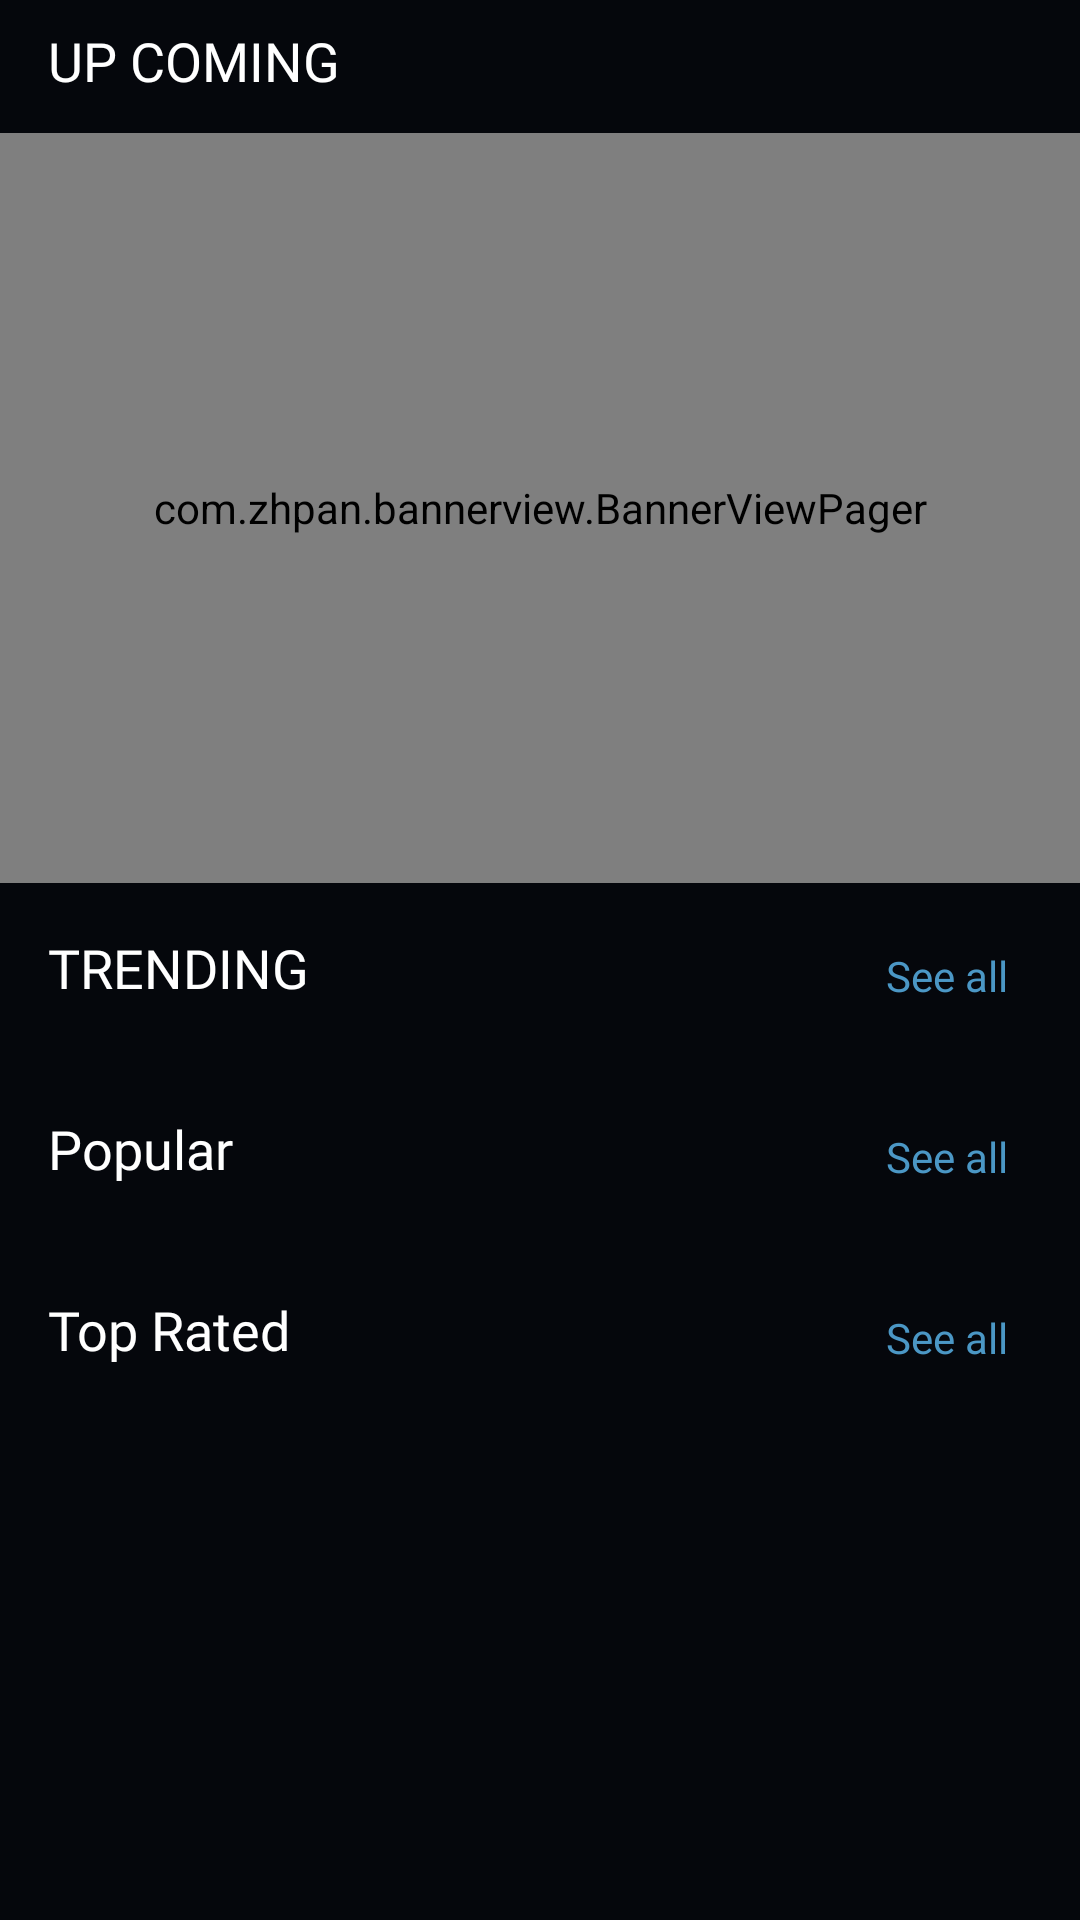

Android layout source for this screen:
<!-- AndroidManifest.xml: application theme Theme.MovieApp -->
<!-- res/layout/fragment_movie.xml -->
<?xml version="1.0" encoding="utf-8"?>
<layout xmlns:android="http://schemas.android.com/apk/res/android"
    xmlns:app="http://schemas.android.com/apk/res-auto"
    xmlns:tools="http://schemas.android.com/tools">

    <data>

    </data>

    <androidx.constraintlayout.widget.ConstraintLayout
        android:layout_width="match_parent"
        android:layout_height="match_parent"
        android:background="@color/dark"
        tools:context=".ui.fragment.movie.MovieFragment"
        tools:ignore="RtlSymmetry">

        <ImageView
            android:id="@+id/error_imageView"
            android:layout_width="100dp"
            android:layout_height="100dp"
            android:alpha="0.6"
            android:src="@drawable/ic_sad"
            android:visibility="gone"
            app:layout_constraintBottom_toBottomOf="parent"
            app:layout_constraintEnd_toEndOf="parent"
            app:layout_constraintStart_toStartOf="parent"
            app:layout_constraintTop_toTopOf="parent"
            app:layout_constraintVertical_bias="0.37"
            app:tint="@color/white"
            tools:ignore="ContentDescription" />

        <TextView
            android:id="@+id/error_textView"
            android:layout_width="wrap_content"
            android:layout_height="wrap_content"
            android:layout_marginTop="8dp"
            android:alpha="0.6"
            android:fontFamily="@font/raleway_regular"
            android:text="@string/no_data"
            android:textColor="@color/white"
            android:textSize="18sp"
            android:textStyle="bold"
            android:visibility="gone"
            app:layout_constraintEnd_toEndOf="@+id/error_imageView"
            app:layout_constraintStart_toStartOf="@+id/error_imageView"
            app:layout_constraintTop_toBottomOf="@+id/error_imageView" />

        <com.facebook.shimmer.ShimmerFrameLayout
            android:id="@+id/shimmerFrameLayout"
            android:layout_width="0dp"
            android:layout_height="0dp"
            android:layout_marginStart="16dp"
            android:visibility="gone"
            app:layout_constraintBottom_toBottomOf="parent"
            app:layout_constraintEnd_toEndOf="parent"
            app:layout_constraintStart_toStartOf="parent"
            app:layout_constraintTop_toTopOf="parent">

            <LinearLayout
                android:layout_width="match_parent"
                android:layout_height="match_parent"
                android:orientation="vertical">

                <include layout="@layout/placeholder_row_banner" />

                <include layout="@layout/placeholder_row_movies" />

                <include layout="@layout/placeholder_row_movies" />

                <include layout="@layout/placeholder_row_movies" />

                <include layout="@layout/placeholder_row_movies" />
            </LinearLayout>

        </com.facebook.shimmer.ShimmerFrameLayout>


        <ScrollView
            android:id="@+id/sv_movies"
            android:layout_width="match_parent"
            android:layout_height="match_parent"
            app:layout_constraintBottom_toBottomOf="parent"
            app:layout_constraintEnd_toEndOf="parent"
            app:layout_constraintStart_toStartOf="parent"
            app:layout_constraintTop_toTopOf="parent">

            <androidx.constraintlayout.widget.ConstraintLayout
                android:layout_width="match_parent"
                android:layout_height="wrap_content">

                <TextView
                    android:id="@+id/textView_upcoming"
                    android:layout_width="wrap_content"
                    android:layout_height="wrap_content"
                    android:layout_marginStart="16dp"
                    android:layout_marginTop="8dp"
                    android:fontFamily="@font/raleway_regular"
                    android:text="@string/up_coming"
                    android:textColor="@color/white"
                    android:textSize="18sp"
                    app:layout_constraintStart_toStartOf="parent"
                    app:layout_constraintTop_toTopOf="parent" />

                <com.zhpan.bannerview.BannerViewPager
                    android:id="@+id/banner_view"
                    android:layout_width="match_parent"
                    android:layout_height="250dp"
                    android:layout_marginTop="12dp"
                    app:layout_constraintEnd_toEndOf="parent"
                    app:layout_constraintStart_toStartOf="parent"
                    app:layout_constraintTop_toBottomOf="@id/textView_upcoming" />

                <TextView
                    android:id="@+id/textView_trending"
                    android:layout_width="wrap_content"
                    android:layout_height="wrap_content"
                    android:layout_marginStart="16dp"
                    android:layout_marginTop="16dp"
                    android:fontFamily="@font/raleway_regular"
                    android:text="@string/trending"
                    android:textColor="@color/white"
                    android:textSize="18sp"
                    app:layout_constraintStart_toStartOf="parent"
                    app:layout_constraintTop_toBottomOf="@+id/banner_view" />

                <TextView
                    android:id="@+id/see_all_trending"
                    android:layout_width="wrap_content"
                    android:layout_height="wrap_content"
                    android:layout_marginEnd="24dp"
                    android:text="@string/see_all"
                    android:textColor="@color/light_blue"
                    app:layout_constraintBottom_toBottomOf="@+id/textView_trending"
                    app:layout_constraintEnd_toEndOf="parent" />

                <androidx.recyclerview.widget.RecyclerView
                    android:id="@+id/rv_trending"
                    android:layout_width="match_parent"
                    android:layout_height="wrap_content"
                    android:layout_marginStart="16dp"
                    android:layout_marginTop="12dp"
                    android:orientation="horizontal"
                    app:layout_constraintEnd_toEndOf="parent"
                    app:layout_constraintStart_toStartOf="parent"
                    app:layout_constraintTop_toBottomOf="@id/textView_trending"
                    tools:layoutManager="androidx.recyclerview.widget.LinearLayoutManager"
                    tools:listitem="@layout/item_row_movies" />

                <TextView
                    android:id="@+id/textView_popular"
                    android:layout_width="wrap_content"
                    android:layout_height="wrap_content"
                    android:layout_marginStart="16dp"
                    android:layout_marginTop="24dp"
                    android:fontFamily="@font/raleway_regular"
                    android:text="@string/popular"
                    android:textColor="@color/white"
                    android:textSize="18sp"
                    app:layout_constraintStart_toStartOf="parent"
                    app:layout_constraintTop_toBottomOf="@+id/rv_trending" />

                <TextView
                    android:id="@+id/see_all_popular"
                    android:layout_width="wrap_content"
                    android:layout_height="wrap_content"
                    android:layout_marginEnd="24dp"
                    android:text="@string/see_all"
                    android:textColor="@color/light_blue"
                    app:layout_constraintBottom_toBottomOf="@+id/textView_popular"
                    app:layout_constraintEnd_toEndOf="parent" />

                <androidx.recyclerview.widget.RecyclerView
                    android:id="@+id/rv_popular"
                    android:layout_width="match_parent"
                    android:layout_height="wrap_content"
                    android:layout_marginStart="16dp"
                    android:layout_marginTop="12dp"
                    android:orientation="horizontal"
                    app:layout_constraintEnd_toEndOf="parent"
                    app:layout_constraintStart_toStartOf="parent"
                    app:layout_constraintTop_toBottomOf="@id/textView_popular"
                    tools:layoutManager="androidx.recyclerview.widget.LinearLayoutManager"
                    tools:listitem="@layout/item_row_movies" />

                <TextView
                    android:id="@+id/textView_top_rated"
                    android:layout_width="wrap_content"
                    android:layout_height="wrap_content"
                    android:layout_marginStart="16dp"
                    android:layout_marginTop="24dp"
                    android:fontFamily="@font/raleway_regular"
                    android:text="@string/top_rated"
                    android:textColor="@color/white"
                    android:textSize="18sp"
                    app:layout_constraintStart_toStartOf="parent"
                    app:layout_constraintTop_toBottomOf="@id/rv_popular" />

                <TextView
                    android:id="@+id/see_all_top_rated"
                    android:layout_width="wrap_content"
                    android:layout_height="wrap_content"
                    android:layout_marginEnd="24dp"
                    android:text="@string/see_all"
                    android:textColor="@color/light_blue"
                    app:layout_constraintBottom_toBottomOf="@+id/textView_top_rated"
                    app:layout_constraintEnd_toEndOf="parent" />

                <androidx.recyclerview.widget.RecyclerView
                    android:id="@+id/rv_top_rated"
                    android:layout_width="match_parent"
                    android:layout_height="wrap_content"
                    android:layout_marginStart="16dp"
                    android:layout_marginTop="12dp"
                    android:orientation="horizontal"
                    app:layout_constraintEnd_toEndOf="parent"
                    app:layout_constraintStart_toStartOf="parent"
                    app:layout_constraintTop_toBottomOf="@id/textView_top_rated"
                    tools:layoutManager="androidx.recyclerview.widget.LinearLayoutManager"
                    tools:listitem="@layout/item_row_movies" />


                <TextView
                    android:id="@+id/text"
                    android:layout_width="wrap_content"
                    android:layout_height="wrap_content"
                    android:layout_marginTop="100dp"
                    app:layout_constraintStart_toStartOf="parent"
                    app:layout_constraintTop_toBottomOf="@id/rv_top_rated" />

            </androidx.constraintlayout.widget.ConstraintLayout>
        </ScrollView>
    </androidx.constraintlayout.widget.ConstraintLayout>

</layout>
<!-- res/layout/placeholder_row_banner.xml (included above) -->
<?xml version="1.0" encoding="utf-8"?>
<androidx.constraintlayout.widget.ConstraintLayout xmlns:android="http://schemas.android.com/apk/res/android"
    xmlns:app="http://schemas.android.com/apk/res-auto"
    android:layout_width="wrap_content"
    android:layout_height="wrap_content"
    android:layout_marginTop="16dp"
    android:layout_marginEnd="16dp"
    android:layout_marginBottom="4dp">

    <View
        android:id="@+id/view"
        android:layout_width="100dp"
        android:layout_height="24dp"
        android:background="@color/placeholderColor"
        app:layout_constraintStart_toStartOf="parent"
        app:layout_constraintTop_toTopOf="parent" />

    <View
        android:id="@+id/view2"
        android:layout_width="match_parent"
        android:layout_height="250dp"
        android:layout_marginTop="12dp"
        android:background="@drawable/shape_bg_banner"
        app:layout_constraintEnd_toEndOf="parent"
        app:layout_constraintStart_toStartOf="parent"
        app:layout_constraintTop_toBottomOf="@+id/view" />


</androidx.constraintlayout.widget.ConstraintLayout>
<!-- res/layout/placeholder_row_movies.xml (included above) -->
<?xml version="1.0" encoding="utf-8"?>
<androidx.constraintlayout.widget.ConstraintLayout xmlns:android="http://schemas.android.com/apk/res/android"
    xmlns:app="http://schemas.android.com/apk/res-auto"
    android:layout_width="wrap_content"
    android:layout_height="wrap_content"
    android:layout_marginTop="16dp"
    android:layout_marginBottom="4dp">

    <View
        android:id="@+id/view10"
        android:layout_width="100dp"
        android:layout_height="24dp"
        android:background="@color/placeholderColor"
        app:layout_constraintStart_toStartOf="parent"
        app:layout_constraintTop_toTopOf="parent" />

    <View
        android:id="@+id/view11"
        android:layout_width="50dp"
        android:layout_height="16dp"
        android:background="@color/placeholderColor"
        app:layout_constraintBottom_toBottomOf="@+id/view10"
        app:layout_constraintEnd_toEndOf="@+id/view6" />

    <View
        android:id="@+id/view"
        android:layout_width="120dp"
        android:layout_height="200dp"
        android:layout_marginTop="12dp"
        android:background="@color/placeholderColor"
        app:layout_constraintStart_toStartOf="parent"
        app:layout_constraintTop_toBottomOf="@+id/view10" />

    <View
        android:id="@+id/view2"
        android:layout_width="0dp"
        android:layout_height="16dp"
        android:layout_marginTop="12dp"
        android:background="@color/placeholderColor"
        app:layout_constraintEnd_toEndOf="@+id/view"
        app:layout_constraintStart_toStartOf="@+id/view"
        app:layout_constraintTop_toBottomOf="@+id/view" />

    <View
        android:id="@+id/view4"
        android:layout_width="50dp"
        android:layout_height="16dp"
        android:layout_marginTop="6dp"
        android:background="@color/placeholderColor"
        app:layout_constraintStart_toStartOf="parent"
        app:layout_constraintTop_toBottomOf="@+id/view2" />

    <View
        android:id="@+id/view3"
        android:layout_width="120dp"
        android:layout_height="200dp"
        android:layout_marginStart="12dp"
        android:background="@color/placeholderColor"
        app:layout_constraintStart_toEndOf="@+id/view"
        app:layout_constraintTop_toTopOf="@+id/view" />

    <View
        android:id="@+id/view5"
        android:layout_width="0dp"
        android:layout_height="16dp"
        android:background="@color/placeholderColor"
        app:layout_constraintBottom_toBottomOf="@+id/view2"
        app:layout_constraintEnd_toEndOf="@+id/view3"
        app:layout_constraintStart_toStartOf="@+id/view3" />

    <View
        android:id="@+id/view7"
        android:layout_width="50dp"
        android:layout_height="16dp"
        android:background="@color/placeholderColor"
        app:layout_constraintBottom_toBottomOf="@+id/view4"
        app:layout_constraintStart_toStartOf="@+id/view5" />

    <View
        android:id="@+id/view6"
        android:layout_width="120dp"
        android:layout_height="200dp"
        android:layout_marginStart="12dp"
        android:background="@color/placeholderColor"
        app:layout_constraintStart_toEndOf="@+id/view3"
        app:layout_constraintTop_toTopOf="@+id/view3" />

    <View
        android:id="@+id/view8"
        android:layout_width="0dp"
        android:layout_height="16dp"
        android:background="@color/placeholderColor"
        app:layout_constraintBottom_toBottomOf="@+id/view5"
        app:layout_constraintEnd_toEndOf="@+id/view6"
        app:layout_constraintStart_toStartOf="@+id/view6" />

    <View
        android:layout_width="50dp"
        android:layout_height="16dp"
        android:background="@color/placeholderColor"
        app:layout_constraintBottom_toBottomOf="@+id/view7"
        app:layout_constraintStart_toStartOf="@+id/view8" />

</androidx.constraintlayout.widget.ConstraintLayout>
<!-- res/layout/item_row_movies.xml (included above) -->
<?xml version="1.0" encoding="utf-8"?>
<layout xmlns:android="http://schemas.android.com/apk/res/android"
    xmlns:app="http://schemas.android.com/apk/res-auto"
    xmlns:tools="http://schemas.android.com/tools">

    <data>
        <variable
            name="result"
            type="com.gato.movieapp.models.MovieResult" />

    </data>

    <androidx.constraintlayout.widget.ConstraintLayout
        android:layout_width="120dp"
        android:layout_marginEnd="12dp"
        onMovieClickListener="@{result}"
        android:layout_height="250dp">

        <androidx.cardview.widget.CardView
            android:id="@+id/cardView"
            android:layout_width="120dp"
            android:layout_height="200dp"
            app:cardCornerRadius="20dp"
            app:layout_constraintEnd_toEndOf="parent"
            app:layout_constraintStart_toStartOf="parent"
            app:layout_constraintTop_toTopOf="parent">

            <ImageView
                android:id="@+id/imageView"
                loadImageFromUrl="@{result.posterPath}"
                android:layout_width="match_parent"
                android:layout_height="match_parent"
                android:scaleType="centerCrop"
                tools:srcCompat="@tools:sample/avatars" />
        </androidx.cardview.widget.CardView>

        <TextView
            android:id="@+id/textView_title"
            android:layout_width="0dp"
            android:layout_height="wrap_content"
            android:layout_marginTop="12dp"
            android:ellipsize="end"
            android:fontFamily="@font/raleway_regular"
            android:maxLines="2"
            android:text="@{String.valueOf(result.title)}"
            android:textColor="@color/white"
            app:layout_constraintBottom_toBottomOf="parent"
            app:layout_constraintEnd_toEndOf="parent"
            app:layout_constraintStart_toStartOf="parent"
            app:layout_constraintTop_toBottomOf="@id/cardView"
            tools:text="Spider man: No way Home" />
    </androidx.constraintlayout.widget.ConstraintLayout>
</layout>
<!-- resources referenced by this layout -->
<resources>
  <color name="dark">#05070C</color>
  <color name="light_blue">#4B97C5</color>
  <color name="placeholderColor">@color/mediumGray</color>
  
      // Custom Chip Style
  <color name="white">#FFFFFFFF</color>
  <!-- drawable shape_bg_banner (drawable) -->
  <?xml version="1.0" encoding="utf-8"?>
  <shape xmlns:android="http://schemas.android.com/apk/res/android">
  
      <solid android:color="@color/placeholderColor" />
      <corners android:radius="10dp" />
  
  </shape>
  <string name="no_data">NO DATA</string>
  <string name="popular">Popular</string>
  <string name="see_all">See all</string>
  <string name="top_rated">Top Rated</string>
  <string name="trending">TRENDING</string>
  <string name="up_coming">UP COMING</string>
  <style name="Theme.MovieApp" parent="Theme.MaterialComponents.DayNight.DarkActionBar">
          
          <item name="colorPrimary">@color/dark</item>
          <item name="colorPrimaryVariant">@color/dark</item>
          <item name="colorOnPrimary">@color/white</item>
          
          <item name="colorSecondary">@color/teal_200</item>
          <item name="colorSecondaryVariant">@color/teal_700</item>
          <item name="colorOnSecondary">@color/black</item>
          
          <item name="android:statusBarColor" tools:targetApi="l">?attr/colorPrimaryVariant</item>
          
  
      </style>
  <color name="mediumGray">#D1D1D1</color>
  <color name="teal_200">#FF03DAC5</color>
  <color name="teal_700">#FF018786</color>
  <color name="black">#FF000000</color>
</resources>
